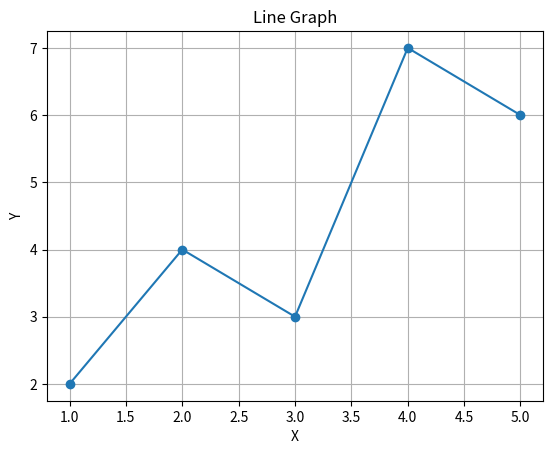

This chart was generated by the following Python code:
import matplotlib.pyplot as plt

x = [1, 2, 3, 4, 5]
y = [2, 4, 3, 7, 6]

plt.plot(x, y, marker='o')
plt.xlabel('X')
plt.ylabel('Y')
plt.title('Line Graph')
plt.grid(True)
plt.show()
